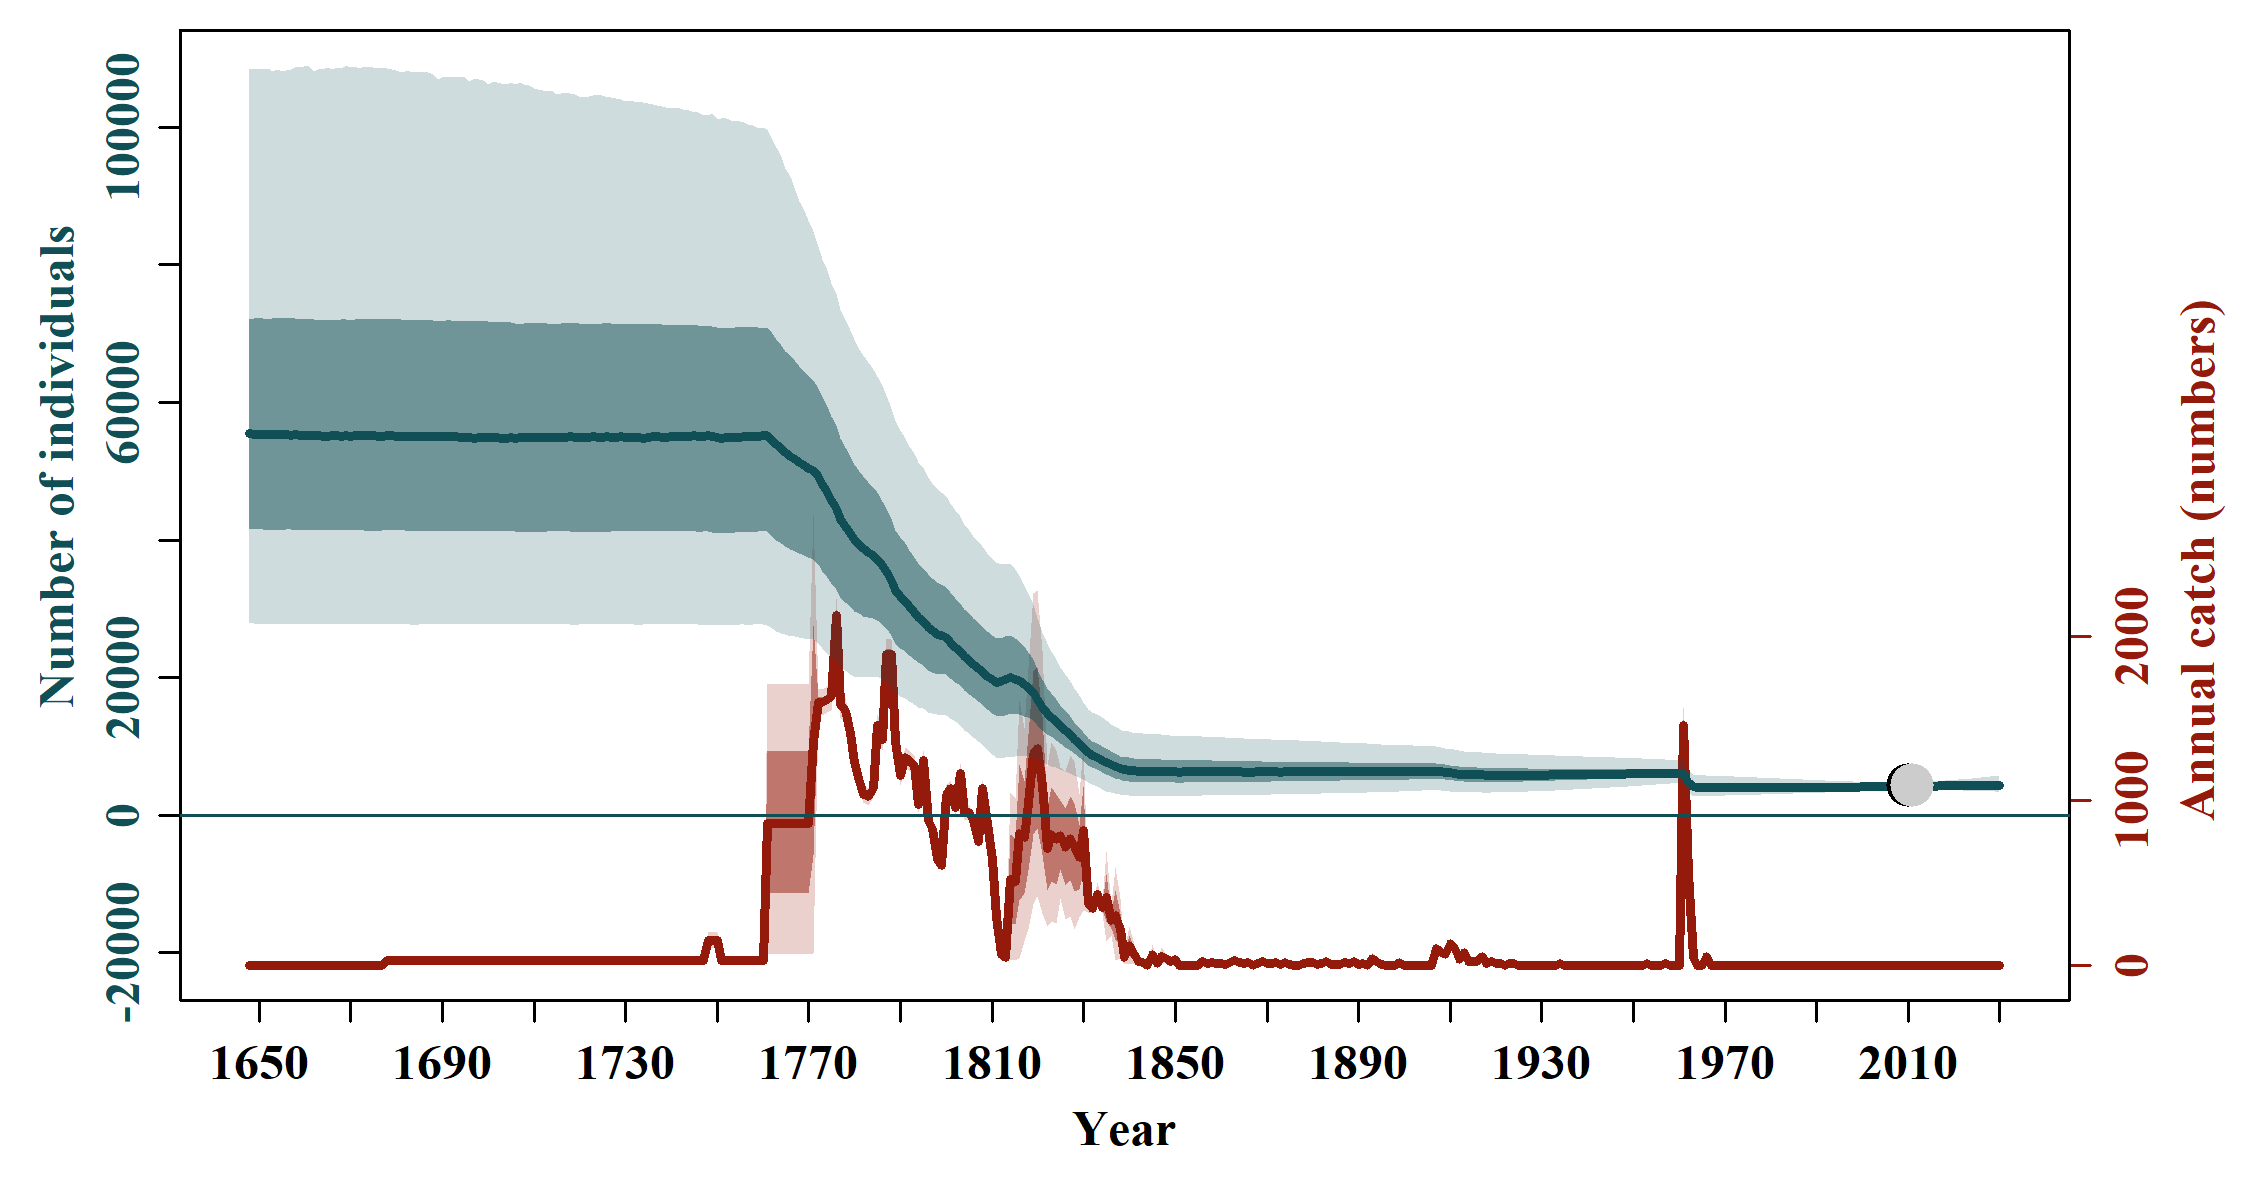

The data file committed next to this chart (first rows):
, N_1648, N_1649, N_1650, N_1651, N_1652, N_1653, N_1654, N_1655, N_1656, N_1657, N_1658, N_1659, N_1660, N_1661, N_1662, N_1663, N_1664, N_1665, N_1666, N_1667, N_1668, N_1669, N_1670
mean, 58671, 58676, 58684, 58660, 58658, 58664, 58652, 58646, 58637, 58634, 58620, 58624, 58606, 58600, 58581, 58567, 58559, 58553, 58552, 58542, 58540, 58558, 58546
median, 55426, 55373, 55383, 55384, 55397, 55397, 55330, 55320, 55361, 55253, 55289, 55264, 55219, 55237, 55205, 55191, 55093, 55068, 55137, 55168, 55121, 55195, 55088
2.5%PI, 27868, 27861, 27776, 27712, 27815, 27741, 27738, 27755, 27725, 27754, 27677, 27719, 27751, 27732, 27678, 27683, 27739, 27821, 27704, 27785, 27705, 27701, 27734
97.5%PI, 108533, 108398, 108492, 108348, 108553, 108146, 108378, 108148, 108289, 108426, 108752, 108681, 108787, 108877, 108180, 108359, 108477, 108690, 108375, 108656, 108493, 108926, 108758
5%PI, 29856, 29790, 29814, 29788, 29782, 29733, 29722, 29714, 29757, 29750, 29849, 29766, 29854, 29838, 29836, 29709, 29777, 29840, 29828, 29784, 29773, 29792, 29849
95%PI, 98832, 98809, 98695, 98714, 98920, 98766, 98611, 98815, 98604, 98690, 98624, 98909, 98972, 99061, 98895, 99105, 98941, 99122, 98984, 98975, 98843, 98887, 99131
min, 20727, 21109, 21198, 20260, 20531, 20663, 20189, 21032, 20768, 20580, 20068, 20999, 20313, 20876, 20754, 20902, 21066, 20132, 20159, 20173, 19417, 19959, 21125
max, 242163, 243498, 237801, 246903, 246372, 248830, 254417, 250979, 249980, 261088, 259188, 257271, 248991, 240922, 235767, 241624, 241450, 239834, 251347, 247616, 242903, 233406, 226042
n, 20000, 20000, 20000, 20000, 20000, 20000, 20000, 20000, 20000, 20000, 20000, 20000, 20000, 20000, 20000, 20000, 20000, 20000, 20000, 20000, 20000, 20000, 20000
